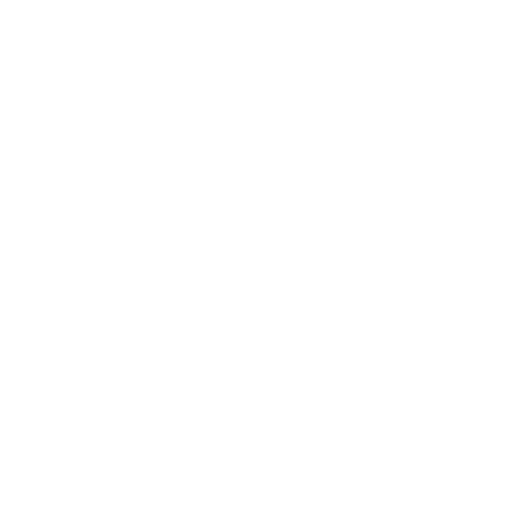
t = 0.00 s
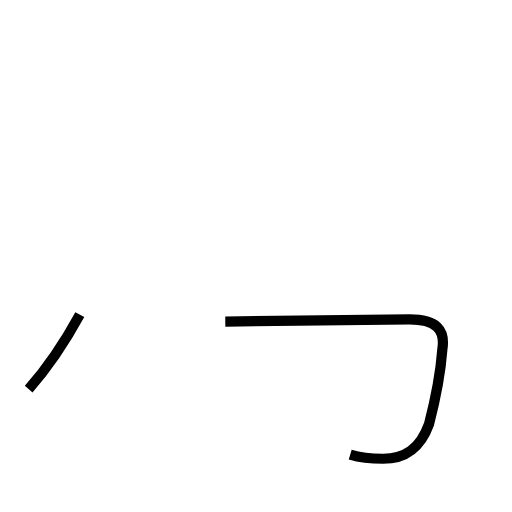
t = 1.46 s
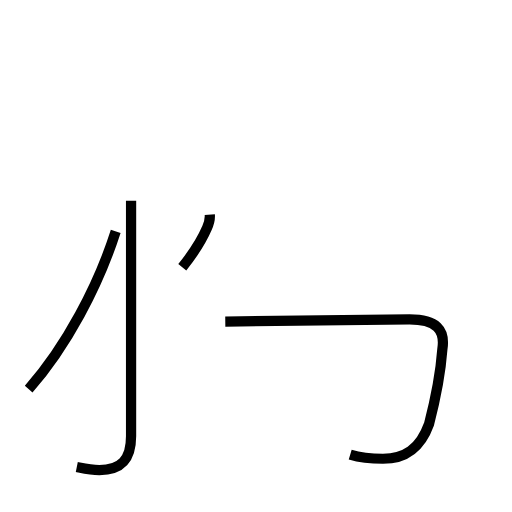
t = 2.82 s
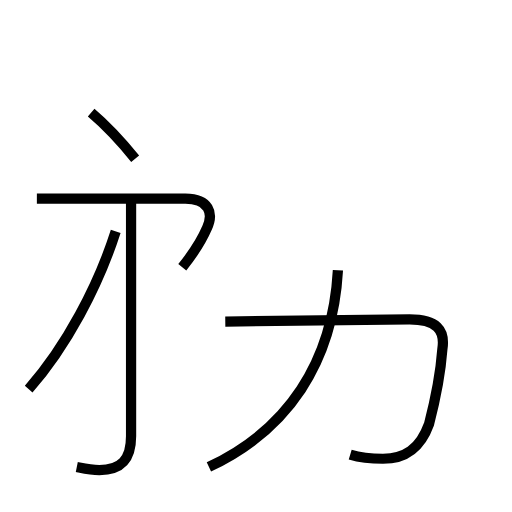
t = 4.26 s
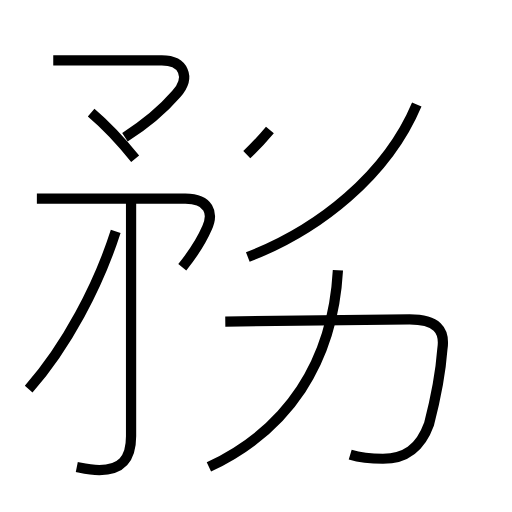
t = 5.71 s
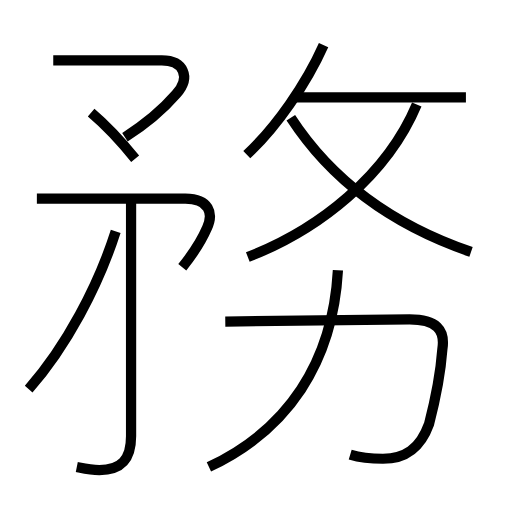
t = 7.17 s

The animated SVG that drew these frames (rendered in a browser with its animation timeline set to each time). Animation: 11 SMIL elements (animate=11); one cycle of 7.17 s.

<?xml version='1.0' encoding='utf-8'?>
<svg viewBox="0.0 -6.0 50.0 50.0" version="1.1" xmlns="http://www.w3.org/2000/svg"><rect x="-1000" y="-1000" width="2000" height="2000" stroke="white" fill="white" /><g style="fill:none;stroke:#000000;stroke-width:1"><path d="M 34.2 0.4 C 35.2 0.7 36.4 0.8 37.4 0.8 C 39.5 0.8 41.0 -0.1 41.9 -2.6 C 42.5 -4.9 43.0 -7.2 43.2 -9.9 C 43.5 -11.8 42.6 -12.8 40.0 -12.8 L 22.0 -12.6 " transform="translate(0.0 38.0)" stroke-dasharray="39.92583015892387" stroke-dashoffset="39.92583015892387"><animate attributeName="stroke-dashoffset" from="39.92583015892387" to="0" dur="1.1977749047677162s" begin="0s; anim_end.end" fill="freeze" id="anim0" /></path><path d="M 2.8 -6.0 C 6.5 -10.2 9.6 -16.1 11.3 -21.4 " transform="translate(0.0 38.0)" stroke-dasharray="17.70386023005584" stroke-dashoffset="17.70386023005584"><animate attributeName="stroke-dashoffset" from="17.70386023005584" to="0" dur="0.5311158069016753s" begin="anim0.end" fill="freeze" id="anim1" /></path><path d="M 7.5 1.6 C 8.0 1.7 8.8 1.9 9.7 1.9 C 11.8 1.9 12.8 0.9 12.8 -1.4 L 12.8 -24.4 " transform="translate(0.0 38.0)" stroke-dasharray="30.451891760767953" stroke-dashoffset="30.451891760767953"><animate attributeName="stroke-dashoffset" from="30.451891760767953" to="0" dur="0.9135567528230386s" begin="anim1.end" fill="freeze" id="anim2" /></path><path d="M 17.8 -17.9 C 18.6 -18.9 19.6 -20.3 20.2 -21.7 C 20.9 -23.2 20.4 -24.6 18.1 -24.6 L 3.6 -24.6 " transform="translate(0.0 38.0)" stroke-dasharray="23.55900008115386" stroke-dashoffset="23.55900008115386"><animate attributeName="stroke-dashoffset" from="23.55900008115386" to="0" dur="0.7067700024346159s" begin="anim2.end" fill="freeze" id="anim3" /></path><path d="M 20.4 1.6 C 28.1 -2.0 32.5 -8.6 33.0 -17.6 " transform="translate(0.0 38.0)" stroke-dasharray="24.23038431969816" stroke-dashoffset="24.23038431969816"><animate attributeName="stroke-dashoffset" from="24.23038431969816" to="0" dur="0.7269115295909447s" begin="anim3.end" fill="freeze" id="anim4" /></path><path d="M 13.2 -28.5 C 11.9 -30.1 10.2 -31.9 8.9 -33.0 " transform="translate(0.0 38.0)" stroke-dasharray="6.231698571959466" stroke-dashoffset="6.231698571959466"><animate attributeName="stroke-dashoffset" from="6.231698571959466" to="0" dur="0.186950957158784s" begin="anim4.end" fill="freeze" id="anim5" /></path><path d="M 12.2 -30.6 C 14.1 -31.8 15.9 -33.3 17.2 -34.8 C 18.7 -36.5 17.9 -38.1 15.8 -38.1 L 5.2 -38.1 " transform="translate(0.0 38.0)" stroke-dasharray="22.08133205639984" stroke-dashoffset="22.08133205639984"><animate attributeName="stroke-dashoffset" from="22.08133205639984" to="0" dur="0.6624399616919951s" begin="anim5.end" fill="freeze" id="anim6" /></path><path d="M 24.2 -18.9 C 31.2 -21.6 37.8 -26.9 40.7 -33.8 " transform="translate(0.0 38.0)" stroke-dasharray="22.81764495974039" stroke-dashoffset="22.81764495974039"><animate attributeName="stroke-dashoffset" from="22.81764495974039" to="0" dur="0.6845293487922117s" begin="anim6.end" fill="freeze" id="anim7" /></path><path d="M 24.1 -28.9 C 27.0 -31.6 29.9 -35.8 31.6 -39.6 " transform="translate(0.0 38.0)" stroke-dasharray="13.14391120713217" stroke-dashoffset="13.14391120713217"><animate attributeName="stroke-dashoffset" from="13.14391120713217" to="0" dur="0.3943173362139651s" begin="anim7.end" fill="freeze" id="anim8" /></path><path d="M 46.0 -19.4 C 38.7 -21.9 32.5 -26.2 28.4 -32.5 " transform="translate(0.0 38.0)" stroke-dasharray="22.356964219194083" stroke-dashoffset="22.356964219194083"><animate attributeName="stroke-dashoffset" from="22.356964219194083" to="0" dur="0.6707089265758225s" begin="anim8.end" fill="freeze" id="anim9" /></path><path d="M 45.5 -34.5 L 28.9 -34.5" transform="translate(0.0 38.0)" stroke-dasharray="16.6" stroke-dashoffset="16.6"><animate attributeName="stroke-dashoffset" from="16.6" to="0" dur="0.498s" begin="anim9.end" fill="freeze" id="anim_end" /></path></g></svg>
